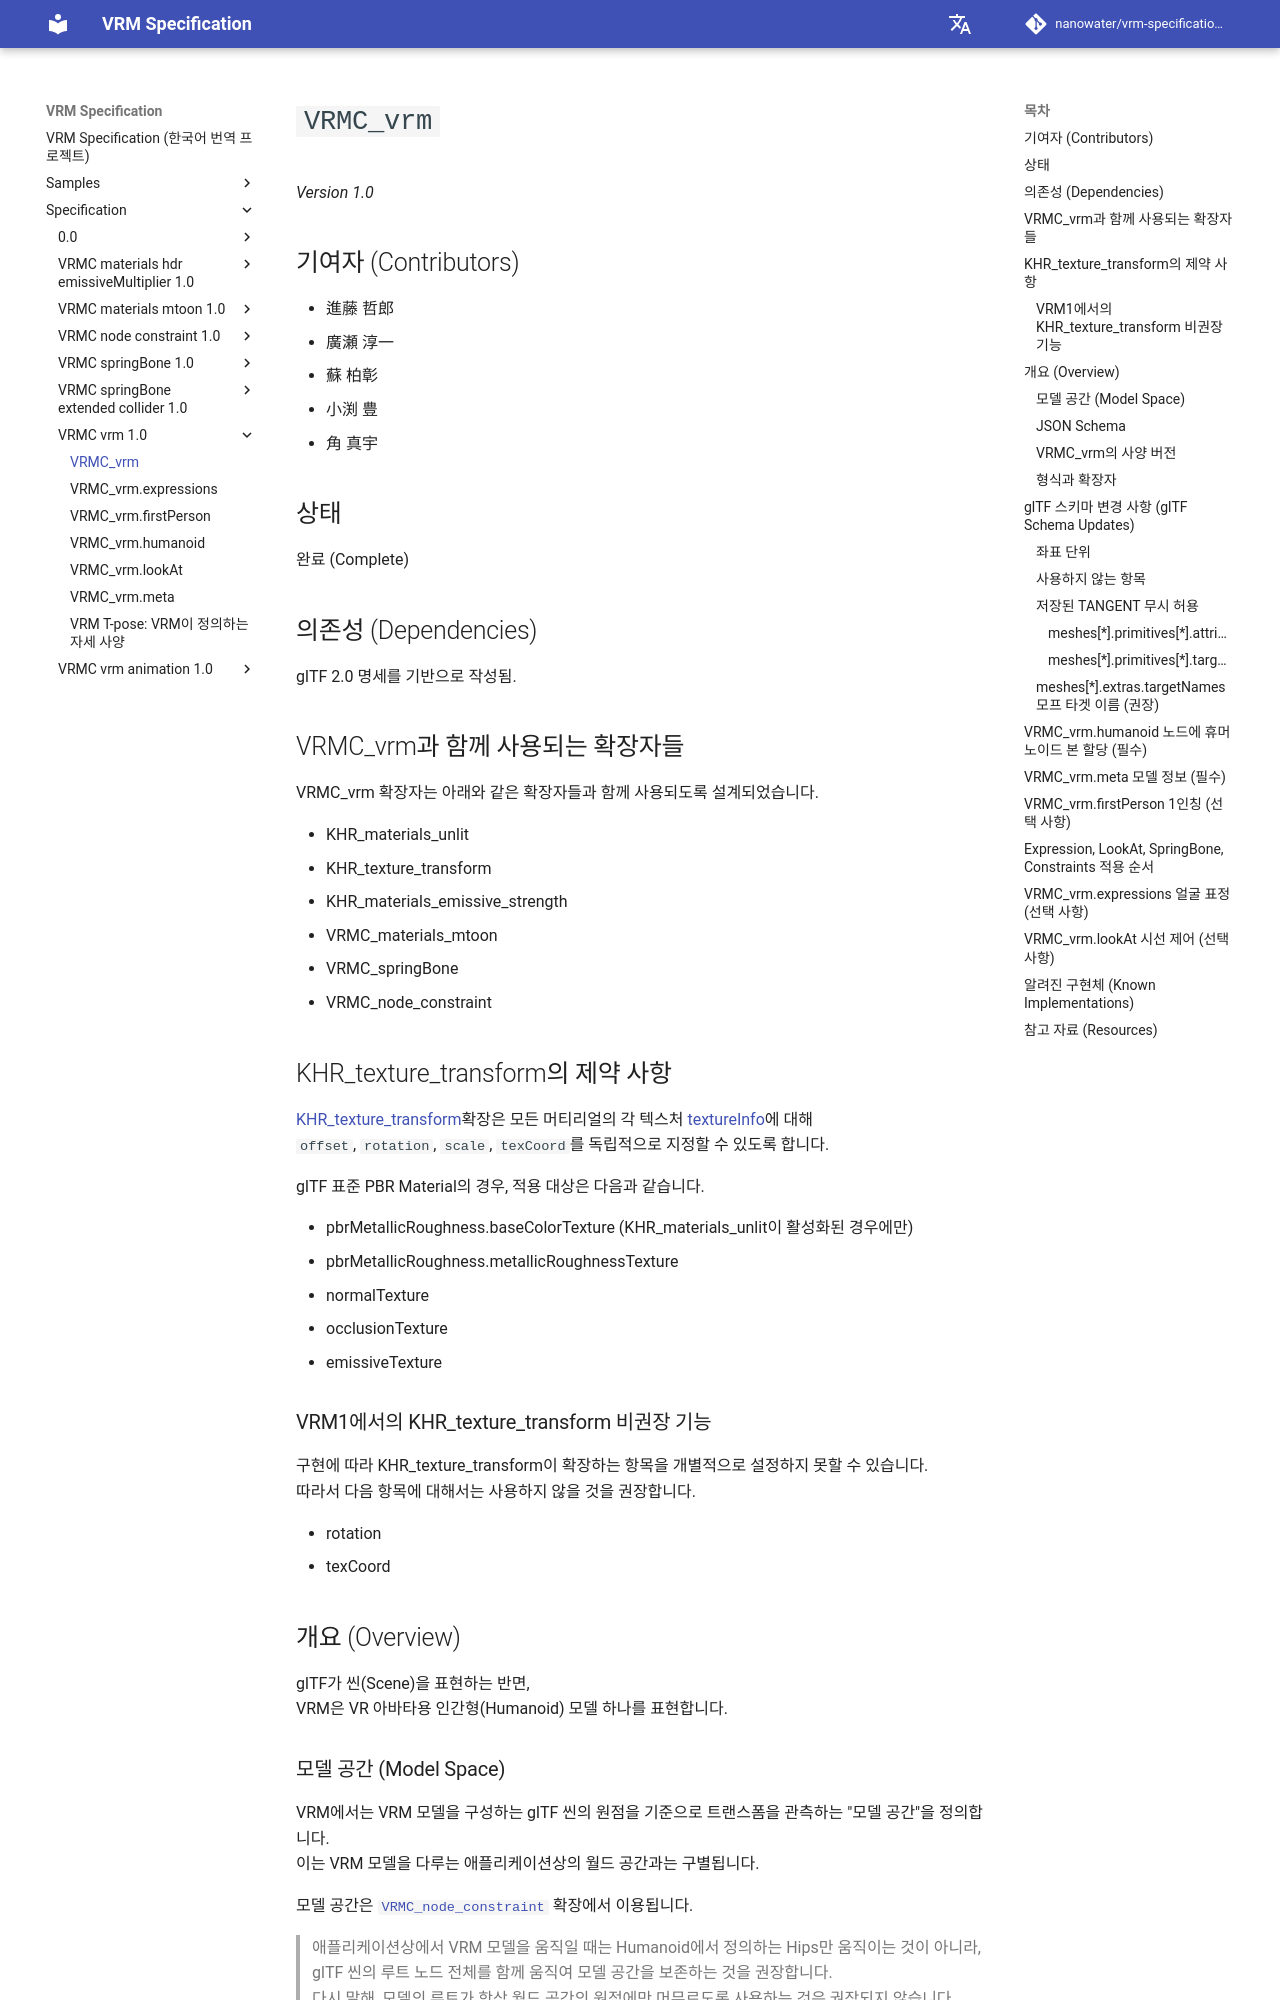

repository: nanowater/vrm-specification-ko · page: specification/VRMC_vrm-1.0/index.html · generator: mkdocs

# `VRMC_vrm`

_Version 1.0_

## 기여자 (Contributors)

- 進藤 哲郎
- 廣瀬 淳一
- 蘇 柏彰
- 小渕 豊
- 角 真宇

## 상태

완료 (Complete)

## 의존성 (Dependencies)

glTF 2.0 명세를 기반으로 작성됨.

## VRMC_vrm과 함께 사용되는 확장자들

VRMC_vrm 확장자는 아래와 같은 확장자들과 함께 사용되도록 설계되었습니다.

- KHR_materials_unlit
- KHR_texture_transform
- KHR_materials_emissive_strength
- VRMC_materials_mtoon
- VRMC_springBone
- VRMC_node_constraint

## KHR_texture_transform의 제약 사항

[KHR_texture_transform](https://github.com/KhronosGroup/glTF/blob/master/extensions/2.0/Khronos/KHR_texture_transform/README.md)확장은 모든 머티리얼의 각 텍스처 [textureInfo](https://github.com/KhronosGroup/glTF/blob/master/specification/2.0/schema/textureInfo.schema.json)에 대해
`offset`, `rotation`, `scale`, `texCoord`를 독립적으로 지정할 수 있도록 합니다.

glTF 표준 PBR Material의 경우, 적용 대상은 다음과 같습니다.

- pbrMetallicRoughness.baseColorTexture (KHR_materials_unlit이 활성화된 경우에만)
- pbrMetallicRoughness.metallicRoughnessTexture
- normalTexture
- occlusionTexture
- emissiveTexture

### VRM1에서의 KHR_texture_transform 비권장 기능

구현에 따라 KHR_texture_transform이 확장하는 항목을 개별적으로 설정하지 못할 수 있습니다.
따라서 다음 항목에 대해서는 사용하지 않을 것을 권장합니다.

- rotation
- texCoord

## 개요 (Overview)

glTF가 씬(Scene)을 표현하는 반면,
VRM은 VR 아바타용 인간형(Humanoid) 모델 하나를 표현합니다.

### 모델 공간 (Model Space)

VRM에서는 VRM 모델을 구성하는 glTF 씬의 원점을 기준으로 트랜스폼을 관측하는 "모델 공간"을 정의합니다.
이는 VRM 모델을 다루는 애플리케이션상의 월드 공간과는 구별됩니다.

모델 공간은 [`VRMC_node_constraint`](../VRMC_node_constraint-1.0/README.md) 확장에서 이용됩니다.

> 애플리케이션상에서 VRM 모델을 움직일 때는 Humanoid에서 정의하는 Hips만 움직이는 것이 아니라,
> glTF 씬의 루트 노드 전체를 함께 움직여 모델 공간을 보존하는 것을 권장합니다.
> 다시 말해, 모델의 루트가 항상 월드 공간의 원점에만 머무르도록 사용하는 것은 권장되지 않습니다.
